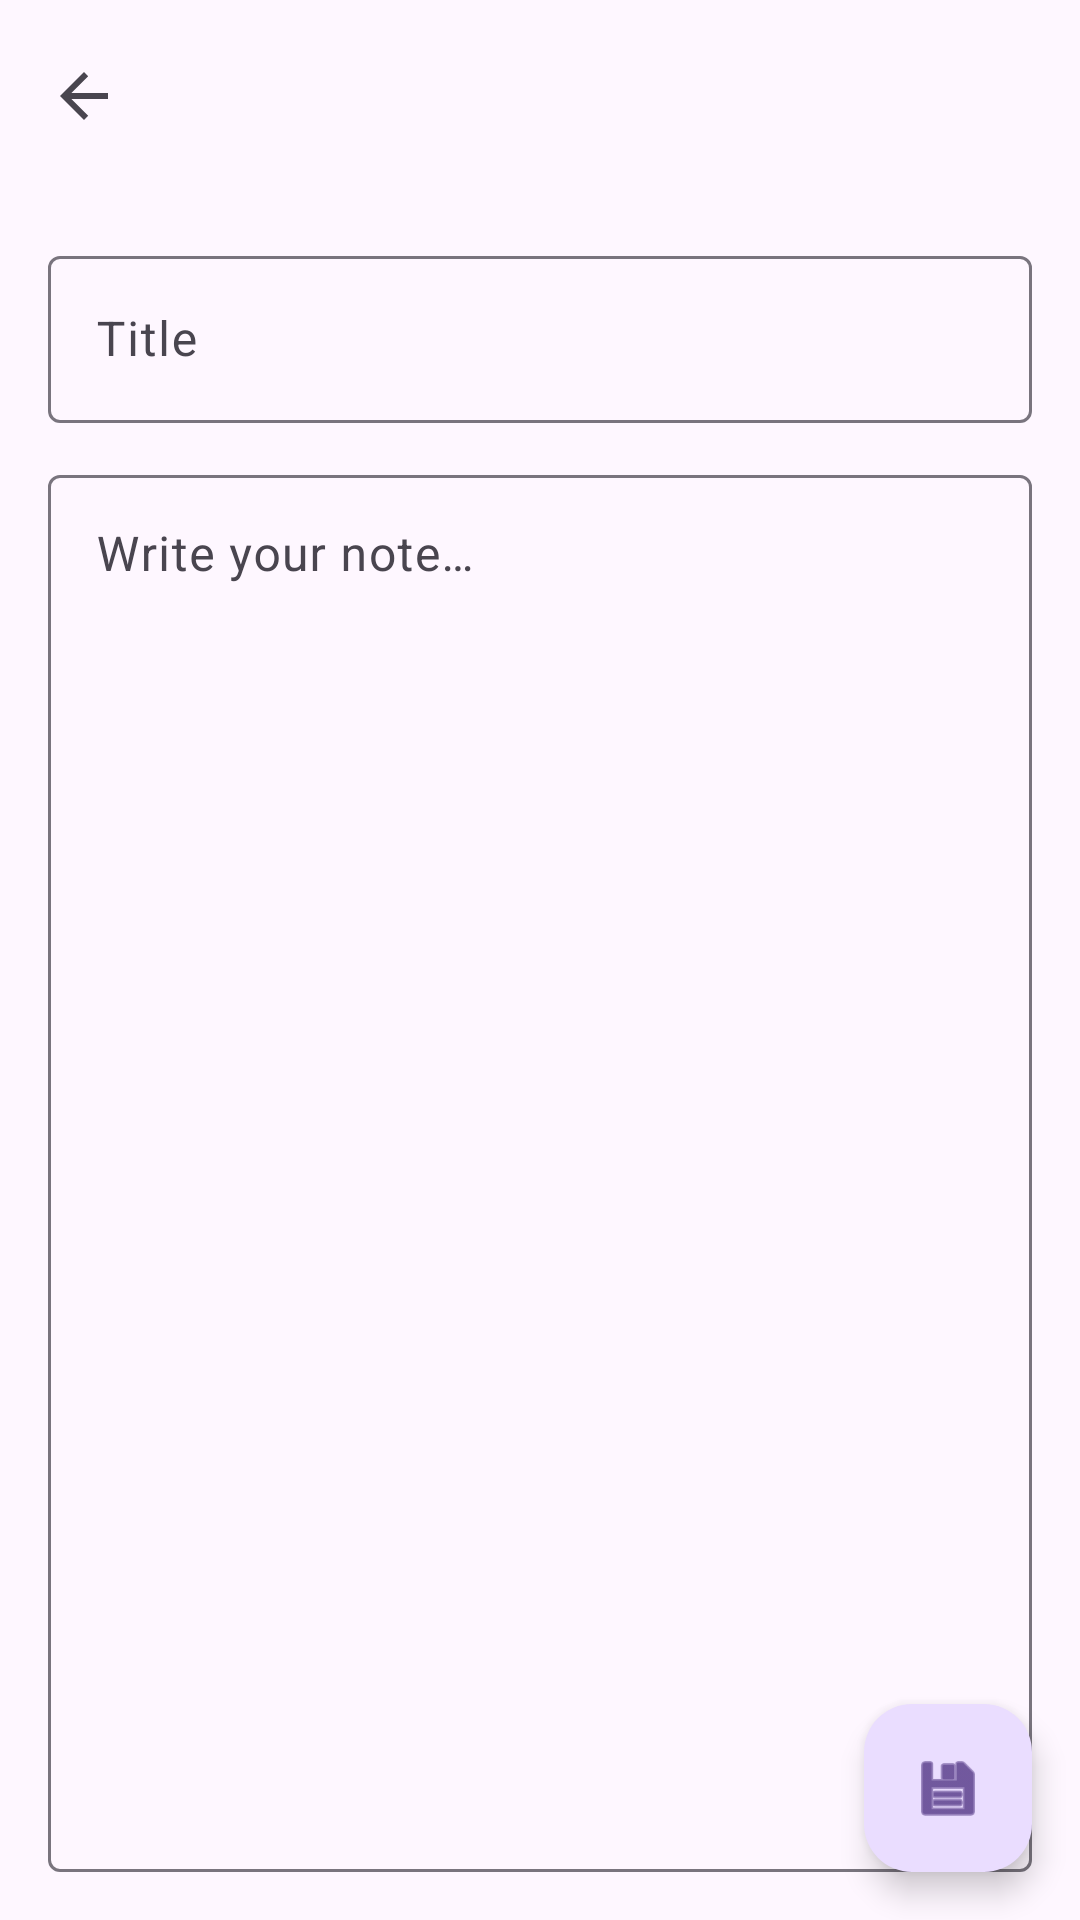

Layout XML and referenced resources for this Android screen:
<!-- AndroidManifest.xml: application theme Theme.SimpleNotes -->
<!-- res/layout/activity_edit_note.xml -->
<?xml version="1.0" encoding="utf-8"?>
<androidx.coordinatorlayout.widget.CoordinatorLayout
    xmlns:android="http://schemas.android.com/apk/res/android"
    xmlns:app="http://schemas.android.com/apk/res-auto"
    android:layout_width="match_parent"
    android:layout_height="match_parent">

    <com.google.android.material.appbar.AppBarLayout
        android:layout_width="match_parent"
        android:layout_height="wrap_content">

        <com.google.android.material.appbar.MaterialToolbar
            android:id="@+id/toolbar"
            android:layout_width="match_parent"
            android:layout_height="?attr/actionBarSize"
            app:navigationIcon="?attr/homeAsUpIndicator" />

    </com.google.android.material.appbar.AppBarLayout>

    <LinearLayout
        android:layout_width="match_parent"
        android:layout_height="match_parent"
        android:orientation="vertical"
        android:padding="16dp"
        app:layout_behavior="@string/appbar_scrolling_view_behavior">

        <com.google.android.material.textfield.TextInputLayout
            android:layout_width="match_parent"
            android:layout_height="wrap_content"
            android:hint="@string/hint_title"
            style="@style/Widget.Material3.TextInputLayout.OutlinedBox">

            <com.google.android.material.textfield.TextInputEditText
                android:id="@+id/editTitle"
                android:layout_width="match_parent"
                android:layout_height="wrap_content"
                android:inputType="textCapSentences"
                android:maxLines="2" />

        </com.google.android.material.textfield.TextInputLayout>

        <com.google.android.material.textfield.TextInputLayout
            android:layout_width="match_parent"
            android:layout_height="0dp"
            android:layout_weight="1"
            android:layout_marginTop="12dp"
            android:hint="@string/hint_content"
            style="@style/Widget.Material3.TextInputLayout.OutlinedBox">

            <com.google.android.material.textfield.TextInputEditText
                android:id="@+id/editContent"
                android:layout_width="match_parent"
                android:layout_height="match_parent"
                android:inputType="textMultiLine|textCapSentences"
                android:gravity="top" />

        </com.google.android.material.textfield.TextInputLayout>

    </LinearLayout>

    <com.google.android.material.floatingactionbutton.FloatingActionButton
        android:id="@+id/saveFab"
        android:layout_width="wrap_content"
        android:layout_height="wrap_content"
        android:layout_gravity="bottom|end"
        android:layout_margin="16dp"
        android:contentDescription="@string/save_note"
        app:srcCompat="@android:drawable/ic_menu_save" />

</androidx.coordinatorlayout.widget.CoordinatorLayout>
<!-- resources referenced by this layout -->
<resources>
  <string name="hint_content">Write your note…</string>
  <string name="hint_title">Title</string>
  <string name="save_note">Save note</string>
  <style name="Theme.SimpleNotes" parent="Theme.Material3.DayNight.NoActionBar">
          
          <item name="colorPrimary">@color/seed</item>
      </style>
  <color name="seed">#5B7553</color>
</resources>
